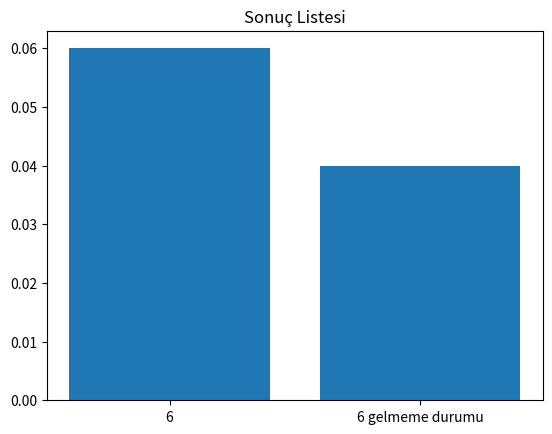

Generate this figure with matplotlib:
import random
import matplotlib.pyplot as plt

# Bernoulli dagilimi icin rastgele sayi ureten bir fonksiyon
olaylar = ["6", "6 gelmeme durumu"]
alti_gelme_durumu = 0
alti_gelmeme_durumu = 0

for i in range(100):
    olay = random.random()
    if olay <= 0.6:
        alti_gelme_durumu += 1
    else:
        alti_gelmeme_durumu += 1

sonuclar = [alti_gelme_durumu/1000, alti_gelmeme_durumu/1000] 
plt.bar(olaylar, sonuclar)
plt.title("Sonuç Listesi")
plt.show()